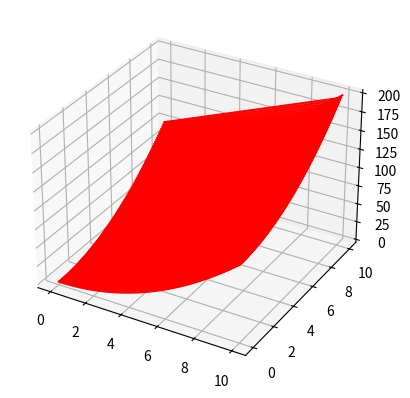

Here is the Python script that generated this plot:
#
# limit_one = 0
# limit_two = 10
# s = [1, 1, 1, 0, 0, 1, 0, 0, 1]
# def fitness(count_individ):
#     s_individ = "".join(map(str, count_individ))
#     int_individ = int(s_individ, 2)
#     float_individ = (int_individ / (2 ** len(count_individ) * (limit_two - limit_one) + limit_one))
#     float_individ_y = -(float_individ ** 2)
#     return float_individ_y
#
# print(fitness(s))


# a = [5, 6, 9, 1]
# b = [55, 66, 99, 11]
# maximum_a = a[0]
# link_b = b[0]
# for i in range(len(a)):
#     if a[i] > maximum_a:
#         maximum_a = a[i]
#         link_b = b[i]
# print(link_b)


import math
from random import randint, random
import numpy as np
import matplotlib.pyplot as plt
from mpl_toolkits.mplot3d import Axes3D

def f(x, y):
    return x**2 + y**2


fig = plt.figure()
ax = fig.add_subplot(111, projection='3d')


_x = np.linspace(0, 10, 100)
_y = np.linspace(0, 10, 100)
_xx, _yy = np.meshgrid(_x, _y)
x, y = _xx.ravel(), _yy.ravel()

z = f(x, y)

ax.plot(x, y, z, color ='red')


plt.show()
